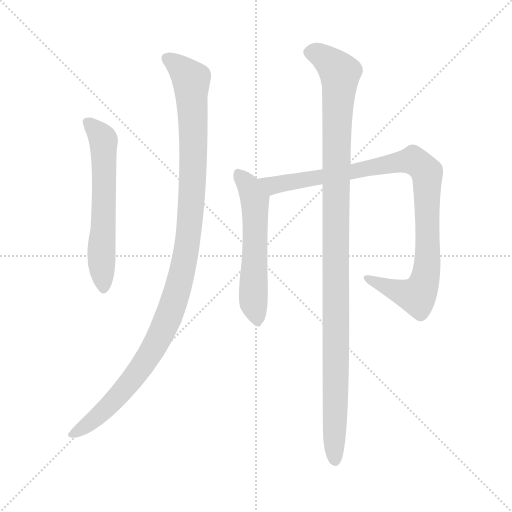
t = 0.00 s
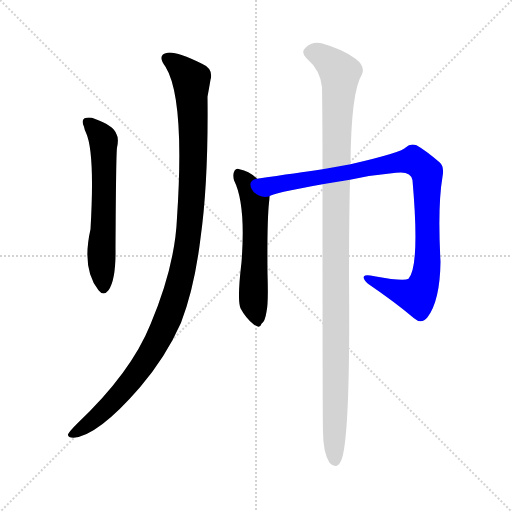
t = 3.63 s
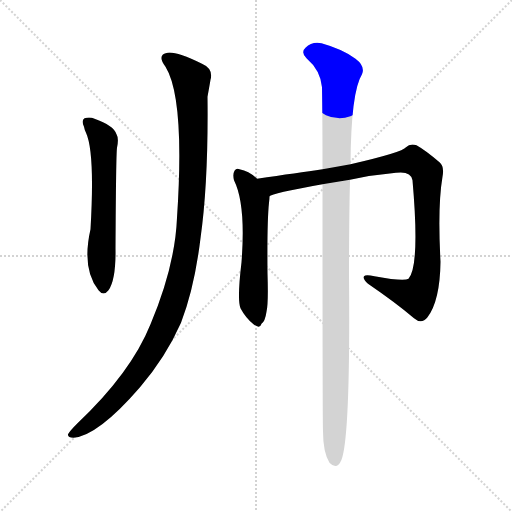
t = 3.82 s
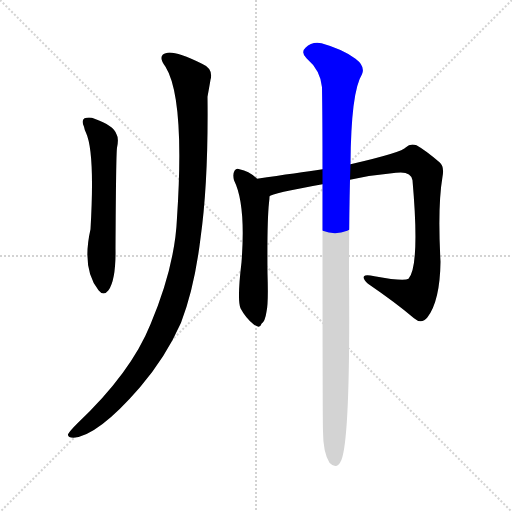
t = 4.00 s
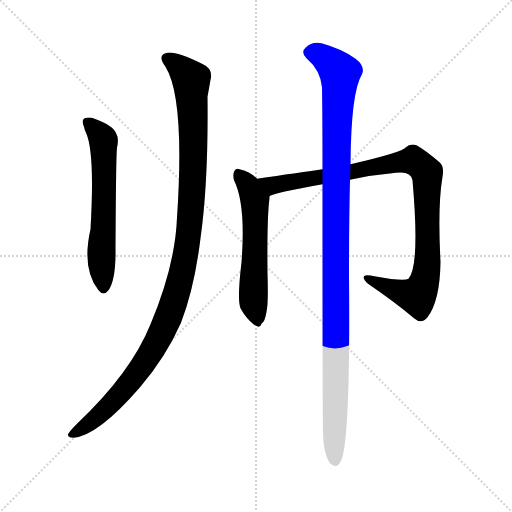
t = 4.19 s
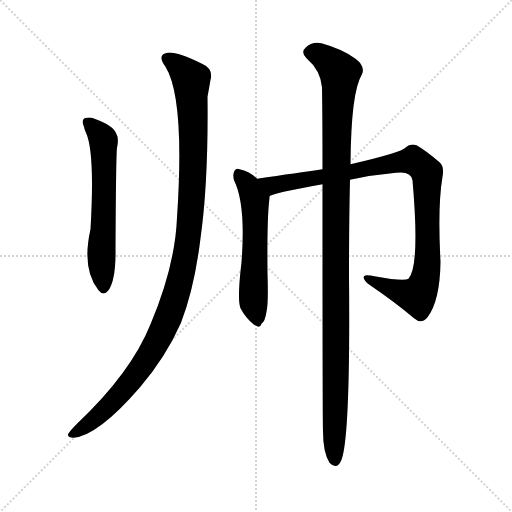
t = 4.78 s

The animated SVG that drew these frames (rendered in a browser with its animation timeline set to each time). Animation: 5 CSS @keyframes rules; one cycle of 4.78 s.

<svg version="1.1" viewBox="0 0 1024 1024" xmlns="http://www.w3.org/2000/svg">
  <g stroke="lightgray" stroke-dasharray="1,1" stroke-width="1" transform="scale(4, 4)">
    <line x1="0" y1="0" x2="256" y2="256"></line>
    <line x1="256" y1="0" x2="0" y2="256"></line>
    <line x1="128" y1="0" x2="128" y2="256"></line>
    <line x1="0" y1="128" x2="256" y2="128"></line>
  </g>
<g transform="scale(1, -1) translate(0, -900)">
   <style type="text/css">
    @keyframes keyframes0 {
      from {
       stroke: blue;
       stroke-dashoffset: 600;
       stroke-width: 128;
       }
       66% {
       animation-timing-function: step-end;
       stroke: blue;
       stroke-dashoffset: 0;
       stroke-width: 128;
       }
       to {
       stroke: black;
       stroke-width: 1024;
       }
       }
       #make-me-a-hanzi-animation-0 {
         animation: keyframes0 0.738281s both;
         animation-delay: 0.000000s;
         animation-timing-function: linear;
       }
    @keyframes keyframes1 {
      from {
       stroke: blue;
       stroke-dashoffset: 1105;
       stroke-width: 128;
       }
       78% {
       animation-timing-function: step-end;
       stroke: blue;
       stroke-dashoffset: 0;
       stroke-width: 128;
       }
       to {
       stroke: black;
       stroke-width: 1024;
       }
       }
       #make-me-a-hanzi-animation-1 {
         animation: keyframes1 1.149251s both;
         animation-delay: 0.738281s;
         animation-timing-function: linear;
       }
    @keyframes keyframes2 {
      from {
       stroke: blue;
       stroke-dashoffset: 565;
       stroke-width: 128;
       }
       65% {
       animation-timing-function: step-end;
       stroke: blue;
       stroke-dashoffset: 0;
       stroke-width: 128;
       }
       to {
       stroke: black;
       stroke-width: 1024;
       }
       }
       #make-me-a-hanzi-animation-2 {
         animation: keyframes2 0.709798s both;
         animation-delay: 1.887533s;
         animation-timing-function: linear;
       }
    @keyframes keyframes3 {
      from {
       stroke: blue;
       stroke-dashoffset: 961;
       stroke-width: 128;
       }
       76% {
       animation-timing-function: step-end;
       stroke: blue;
       stroke-dashoffset: 0;
       stroke-width: 128;
       }
       to {
       stroke: black;
       stroke-width: 1024;
       }
       }
       #make-me-a-hanzi-animation-3 {
         animation: keyframes3 1.032064s both;
         animation-delay: 2.597331s;
         animation-timing-function: linear;
       }
    @keyframes keyframes4 {
      from {
       stroke: blue;
       stroke-dashoffset: 1105;
       stroke-width: 128;
       }
       78% {
       animation-timing-function: step-end;
       stroke: blue;
       stroke-dashoffset: 0;
       stroke-width: 128;
       }
       to {
       stroke: black;
       stroke-width: 1024;
       }
       }
       #make-me-a-hanzi-animation-4 {
         animation: keyframes4 1.149251s both;
         animation-delay: 3.629395s;
         animation-timing-function: linear;
       }
</style>
<path d="M 168.0 646.5 Q 169.0 640.5 172.0 634.5 Q 190.0 595.5 181.0 441.5 Q 163.0 362.5 197.0 319.5 Q 207.0 306.5 217.0 319.5 Q 232.0 340.5 231.0 402.5 Q 232.0 591.5 234.0 604.5 Q 238.0 623.5 233.0 631.5 Q 227.0 649.5 189.0 662.5 Q 180.0 666.5 169.0 663.5 Q 162.0 659.5 168.0 646.5 Z" fill="lightgray"></path> 
<path d="M 331.0 766.5 Q 370.0 703.5 354.0 464.5 Q 350.0 367.5 301.0 251.5 Q 262.0 154.5 154.0 52.5 Q 139.0 37.5 136.0 31.5 Q 135.0 24.5 147.0 24.5 Q 196.0 28.5 280.0 125.5 Q 332.0 186.5 362.0 254.5 Q 389.0 324.5 401.0 423.5 Q 417.0 537.5 415.0 706.5 Q 419.0 728.5 421.0 740.5 Q 427.0 762.5 404.0 772.5 Q 352.0 797.5 335.0 794.5 Q 313.0 790.5 331.0 766.5 Z" fill="lightgray"></path> 
<path d="M 514.0 542.5 Q 499.0 557.5 479.0 561.5 Q 473.0 564.5 469.0 558.5 Q 465.0 551.5 468.0 539.5 Q 492.0 491.5 483.0 375.5 Q 474.0 300.5 481.0 283.5 Q 491.0 264.5 507.0 251.5 Q 520.0 241.5 523.0 252.5 Q 530.0 256.5 533.0 276.5 Q 537.0 292.5 535.0 353.5 Q 534.0 456.5 538.0 494.5 Q 539.0 501.5 539.0 507.5 C 540.0 520.5 537.0 522.5 514.0 542.5 Z" fill="lightgray"></path> 
<path d="M 700.0 540.5 Q 746.0 550.5 792.0 554.5 Q 822.0 558.5 825.0 539.5 Q 840.0 368.5 817.0 342.5 Q 808.0 336.5 749.0 347.5 Q 731.0 351.5 728.0 347.5 Q 725.0 341.5 736.0 332.5 Q 793.0 293.5 828.0 263.5 Q 843.0 250.5 855.0 265.5 Q 880.0 298.5 881.0 376.5 Q 875.0 487.5 885.0 546.5 Q 889.0 567.5 879.0 575.5 Q 851.0 599.5 833.0 609.5 Q 820.0 613.5 812.0 605.5 Q 805.0 595.5 701.0 571.5 L 645.0 561.5 Q 596.0 554.5 514.0 542.5 C 484.0 538.5 511.0 497.5 539.0 507.5 Q 543.0 513.5 645.0 531.5 L 700.0 540.5 Z" fill="lightgray"></path> 
<path d="M 645.0 531.5 Q 645.0 51.5 646.0 37.5 Q 646.0 -4.5 659.0 -25.5 Q 674.0 -41.5 683.0 -19.5 Q 701.0 28.5 698.0 348.5 Q 698.0 459.5 700.0 540.5 L 701.0 571.5 Q 702.0 716.5 724.0 751.5 Q 731.0 767.5 711.0 782.5 Q 686.0 801.5 643.0 813.5 Q 624.0 817.5 611.0 804.5 Q 601.0 795.5 613.0 783.5 Q 641.0 759.5 644.0 725.5 Q 645.0 662.5 645.0 561.5 L 645.0 531.5 Z" fill="lightgray"></path> 
      <clipPath id="make-me-a-hanzi-clip-0">
      <path d="M 168.0 646.5 Q 169.0 640.5 172.0 634.5 Q 190.0 595.5 181.0 441.5 Q 163.0 362.5 197.0 319.5 Q 207.0 306.5 217.0 319.5 Q 232.0 340.5 231.0 402.5 Q 232.0 591.5 234.0 604.5 Q 238.0 623.5 233.0 631.5 Q 227.0 649.5 189.0 662.5 Q 180.0 666.5 169.0 663.5 Q 162.0 659.5 168.0 646.5 Z" fill="lightgray"></path>
      </clipPath>
      <path clip-path="url(#make-me-a-hanzi-clip-0)" d="M 175.0 655.5 L 191.0 642.5 L 207.0 615.5 L 207.0 323.5 " fill="none" id="make-me-a-hanzi-animation-0" stroke-dasharray="472 944" stroke-linecap="round"></path>

      <clipPath id="make-me-a-hanzi-clip-1">
      <path d="M 331.0 766.5 Q 370.0 703.5 354.0 464.5 Q 350.0 367.5 301.0 251.5 Q 262.0 154.5 154.0 52.5 Q 139.0 37.5 136.0 31.5 Q 135.0 24.5 147.0 24.5 Q 196.0 28.5 280.0 125.5 Q 332.0 186.5 362.0 254.5 Q 389.0 324.5 401.0 423.5 Q 417.0 537.5 415.0 706.5 Q 419.0 728.5 421.0 740.5 Q 427.0 762.5 404.0 772.5 Q 352.0 797.5 335.0 794.5 Q 313.0 790.5 331.0 766.5 Z" fill="lightgray"></path>
      </clipPath>
      <path clip-path="url(#make-me-a-hanzi-clip-1)" d="M 337.0 780.5 L 380.0 744.5 L 383.0 732.5 L 385.0 529.5 L 376.0 417.5 L 364.0 352.5 L 339.0 270.5 L 286.0 170.5 L 205.0 75.5 L 144.0 31.5 " fill="none" id="make-me-a-hanzi-animation-1" stroke-dasharray="977 1954" stroke-linecap="round"></path>

      <clipPath id="make-me-a-hanzi-clip-2">
      <path d="M 514.0 542.5 Q 499.0 557.5 479.0 561.5 Q 473.0 564.5 469.0 558.5 Q 465.0 551.5 468.0 539.5 Q 492.0 491.5 483.0 375.5 Q 474.0 300.5 481.0 283.5 Q 491.0 264.5 507.0 251.5 Q 520.0 241.5 523.0 252.5 Q 530.0 256.5 533.0 276.5 Q 537.0 292.5 535.0 353.5 Q 534.0 456.5 538.0 494.5 Q 539.0 501.5 539.0 507.5 C 540.0 520.5 537.0 522.5 514.0 542.5 Z" fill="lightgray"></path>
      </clipPath>
      <path clip-path="url(#make-me-a-hanzi-clip-2)" d="M 476.0 552.5 L 495.0 530.5 L 510.0 499.5 L 507.0 298.5 L 515.0 254.5 " fill="none" id="make-me-a-hanzi-animation-2" stroke-dasharray="437 874" stroke-linecap="round"></path>

      <clipPath id="make-me-a-hanzi-clip-3">
      <path d="M 700.0 540.5 Q 746.0 550.5 792.0 554.5 Q 822.0 558.5 825.0 539.5 Q 840.0 368.5 817.0 342.5 Q 808.0 336.5 749.0 347.5 Q 731.0 351.5 728.0 347.5 Q 725.0 341.5 736.0 332.5 Q 793.0 293.5 828.0 263.5 Q 843.0 250.5 855.0 265.5 Q 880.0 298.5 881.0 376.5 Q 875.0 487.5 885.0 546.5 Q 889.0 567.5 879.0 575.5 Q 851.0 599.5 833.0 609.5 Q 820.0 613.5 812.0 605.5 Q 805.0 595.5 701.0 571.5 L 645.0 561.5 Q 596.0 554.5 514.0 542.5 C 484.0 538.5 511.0 497.5 539.0 507.5 Q 543.0 513.5 645.0 531.5 L 700.0 540.5 Z" fill="lightgray"></path>
      </clipPath>
      <path clip-path="url(#make-me-a-hanzi-clip-3)" d="M 523.0 540.5 L 551.0 529.5 L 806.0 577.5 L 827.0 578.5 L 842.0 568.5 L 854.0 555.5 L 855.0 545.5 L 856.0 385.5 L 844.0 323.5 L 834.0 308.5 L 824.0 309.5 L 733.0 344.5 " fill="none" id="make-me-a-hanzi-animation-3" stroke-dasharray="833 1666" stroke-linecap="round"></path>

      <clipPath id="make-me-a-hanzi-clip-4">
      <path d="M 645.0 531.5 Q 645.0 51.5 646.0 37.5 Q 646.0 -4.5 659.0 -25.5 Q 674.0 -41.5 683.0 -19.5 Q 701.0 28.5 698.0 348.5 Q 698.0 459.5 700.0 540.5 L 701.0 571.5 Q 702.0 716.5 724.0 751.5 Q 731.0 767.5 711.0 782.5 Q 686.0 801.5 643.0 813.5 Q 624.0 817.5 611.0 804.5 Q 601.0 795.5 613.0 783.5 Q 641.0 759.5 644.0 725.5 Q 645.0 662.5 645.0 561.5 L 645.0 531.5 Z" fill="lightgray"></path>
      </clipPath>
      <path clip-path="url(#make-me-a-hanzi-clip-4)" d="M 619.0 794.5 L 644.0 788.5 L 680.0 754.5 L 670.0 516.5 L 670.0 -19.5 " fill="none" id="make-me-a-hanzi-animation-4" stroke-dasharray="977 1954" stroke-linecap="round"></path>

</g>
</svg>
